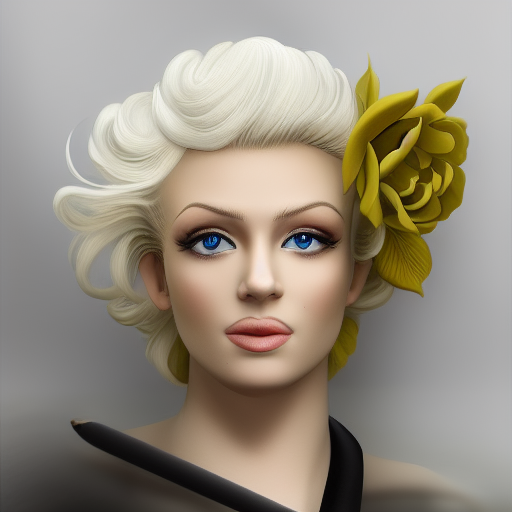
Generation parameters embedded in this image by AUTOMATIC1111 Stable Diffusion web UI or a fork of it (Forge, ...) (PNG 'parameters' text chunk):
holy,master piece,highres,white blond,distinct,holy
Steps: 20, Sampler: Euler a, CFG scale: 7, Seed: 89630212, Size: 512x512, Model hash: 6ce0161689, Model: v1-5-pruned-emaonly, ControlNet Enabled: True, ControlNet Preprocessor: lineart_anime, ControlNet Model: control_v11p_sd15_lineart [43d4be0d], ControlNet Weight: 1, ControlNet Starting Step: 0, ControlNet Ending Step: 1, ControlNet Resize Mode: Resize and Fill, ControlNet Pixel Perfect: False, ControlNet Control Mode: Balanced, ControlNet Preprocessor Parameters: "(512, 64, 64)"